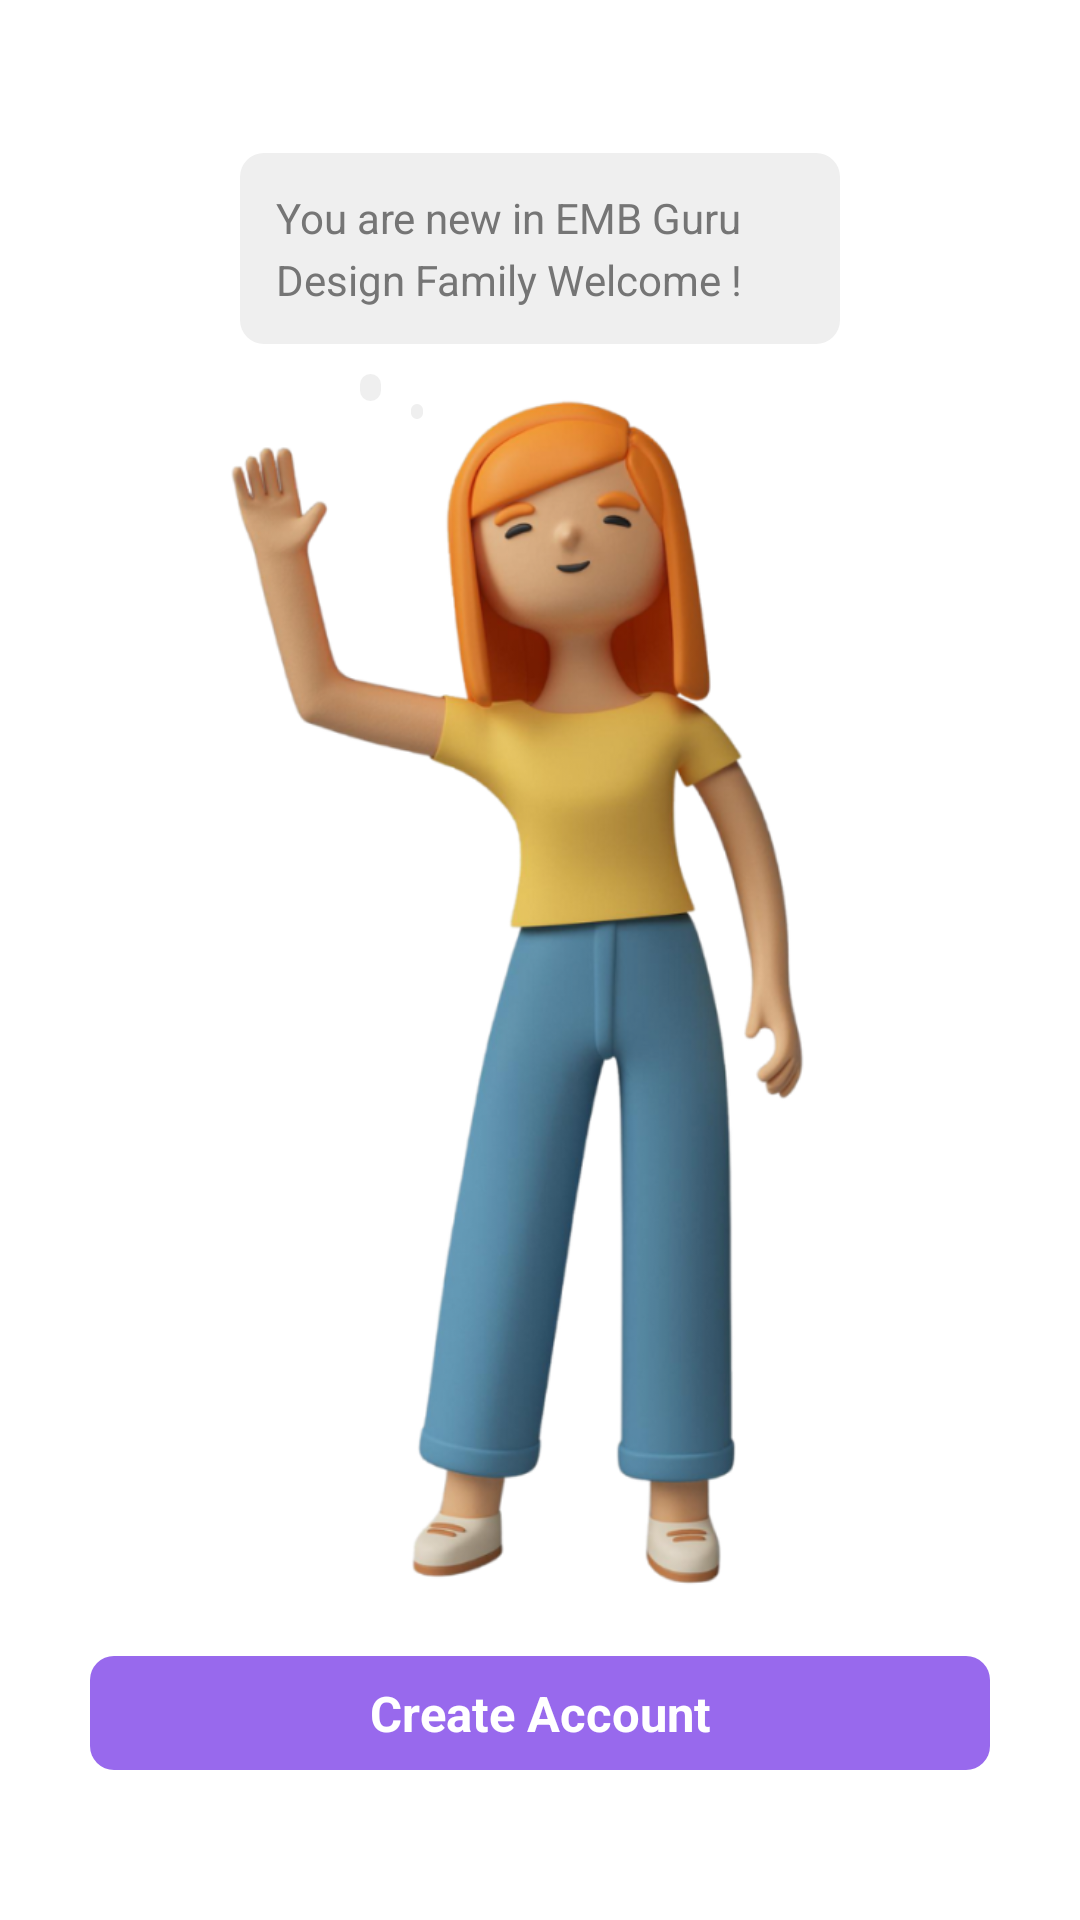

Write the Android layout XML for this screen, with the resource values it uses.
<!-- AndroidManifest.xml: application theme Theme.EmbGuru -->
<!-- res/layout/activity_welcome_screen.xml -->
<?xml version="1.0" encoding="utf-8"?>
<RelativeLayout xmlns:android="http://schemas.android.com/apk/res/android"
    xmlns:app="http://schemas.android.com/apk/res-auto"
    xmlns:tools="http://schemas.android.com/tools"
    android:layout_width="match_parent"
    android:layout_height="match_parent"
    android:background="@color/white"
    tools:context=".WelcomeScreen">
    <ImageView
        android:id="@+id/logo"
        android:layout_width="200dp"
        android:layout_height="wrap_content"
        android:layout_centerHorizontal="true"
        android:layout_marginTop="10dp"
        android:src="@drawable/welcome_logo"/>

    <TextView
        android:id="@+id/message"
        android:layout_width="wrap_content"
        android:layout_height="wrap_content"
        android:maxWidth="200dp"
        android:lineHeight="10pt"
        android:layout_above="@+id/dot"
        android:layout_marginBottom="10dp"
        android:background="@drawable/welcome_message"
        android:padding="12dp"
        android:layout_marginStart="80dp"
        android:textColor="@color/teal_900"
        android:text="You are new in
EMB Guru Design Family
Welcome ! " />

    <ImageView
        android:id="@+id/dot"
        android:layout_width="wrap_content"
        android:layout_height="wrap_content"
        android:layout_above="@+id/avtar"
        android:layout_marginStart="120dp"
        android:layout_marginEnd="100dp"
        android:layout_marginBottom="-10dp"
        android:src="@drawable/message_dot" />

    <ImageView
        android:id="@+id/avtar"
        android:layout_width="wrap_content"
        android:layout_height="400dp"
        android:layout_alignParentBottom="true"
        android:layout_marginBottom="110dp"
        android:src="@drawable/welcome_cartoon" />

    <LinearLayout
        android:id="@+id/createAccountButton"
        android:layout_width="match_parent"
        android:layout_height="wrap_content"
        android:layout_alignParentBottom="true"
        android:layout_marginStart="30dp"
        android:layout_marginEnd="30dp"
        android:layout_marginBottom="50dp"
        android:layout_weight="1"
        android:background="@drawable/button_background"
        android:gravity="center"
        android:onClick="onCreateAccountClick">

        <TextView
            android:layout_width="match_parent"
            android:layout_height="wrap_content"
            android:gravity="center"
            android:padding="8dp"
            android:text="Create Account"
            android:textColor="@color/white"
            android:textSize="@dimen/button"
            android:textStyle="bold" />
    </LinearLayout>

</RelativeLayout>
<!-- resources referenced by this layout -->
<resources>
  <color name="teal_900">#757575</color>
  <color name="white">#FFFFFFFF</color>
  <dimen name="button">8pt</dimen>
  <!-- drawable button_background (drawable) -->
  <?xml version="1.0" encoding="utf-8"?>
  <layer-list xmlns:android="http://schemas.android.com/apk/res/android">
      <item>
          <shape android:shape="rectangle">
              <solid android:color="@color/purple_200"/>
              <corners android:radius="8dp"  />
          </shape>
      </item>
  </layer-list>
  <!-- drawable message_dot (drawable) -->
  <vector xmlns:android="http://schemas.android.com/apk/res/android"
      android:width="21dp"
      android:height="15dp"
      android:viewportWidth="21"
      android:viewportHeight="15">
    <path
        android:pathData="M3.5,0L3.5,0A3.5,3.5 0,0 1,7 3.5L7,5.5A3.5,3.5 0,0 1,3.5 9L3.5,9A3.5,3.5 0,0 1,0 5.5L0,3.5A3.5,3.5 0,0 1,3.5 0z"
        android:fillColor="#EFEFEF"/>
    <path
        android:pathData="M19,10L19,10A2,2 0,0 1,21 12L21,13A2,2 0,0 1,19 15L19,15A2,2 0,0 1,17 13L17,12A2,2 0,0 1,19 10z"
        android:fillColor="#EFEFEF"/>
  </vector>
  <!-- drawable welcome_cartoon: png bitmap (drawable, 189487 bytes) -->
  <!-- drawable welcome_logo: png bitmap (drawable, 13637 bytes) -->
  <!-- drawable welcome_message (drawable) -->
  <?xml version="1.0" encoding="utf-8"?>
  <layer-list xmlns:android="http://schemas.android.com/apk/res/android">
      <item>
          <shape android:shape="rectangle">
              <solid android:color="#EFEFEF"/>
              <corners android:radius="8dp"  />
          </shape>
      </item>
  </layer-list>
  <style name="Theme.EmbGuru" parent="Theme.MaterialComponents.Light.NoActionBar">
          
          <item name="colorPrimary">#9869ED</item>
          <item name="colorPrimaryVariant">#9869ED</item>
          <item name="colorOnPrimary">@color/white</item>
          
          <item name="colorSecondary">#ACACAC</item>
          <item name="colorSecondaryVariant">#ACACAC</item>
          <item name="colorOnSecondary">@color/black</item>
          <item name="colorOnBackground">@color/white</item>
          
          <item name="android:statusBarColor" tools:targetApi="l">?attr/colorPrimaryVariant</item>
          
  
          <item name="colorPrimaryDark">@color/purple_200</item>
          <item name="colorAccent">@color/teal_900</item>
      </style>
  <color name="purple_200">#9869ED</color>
  <color name="black">#FF000000</color>
</resources>
